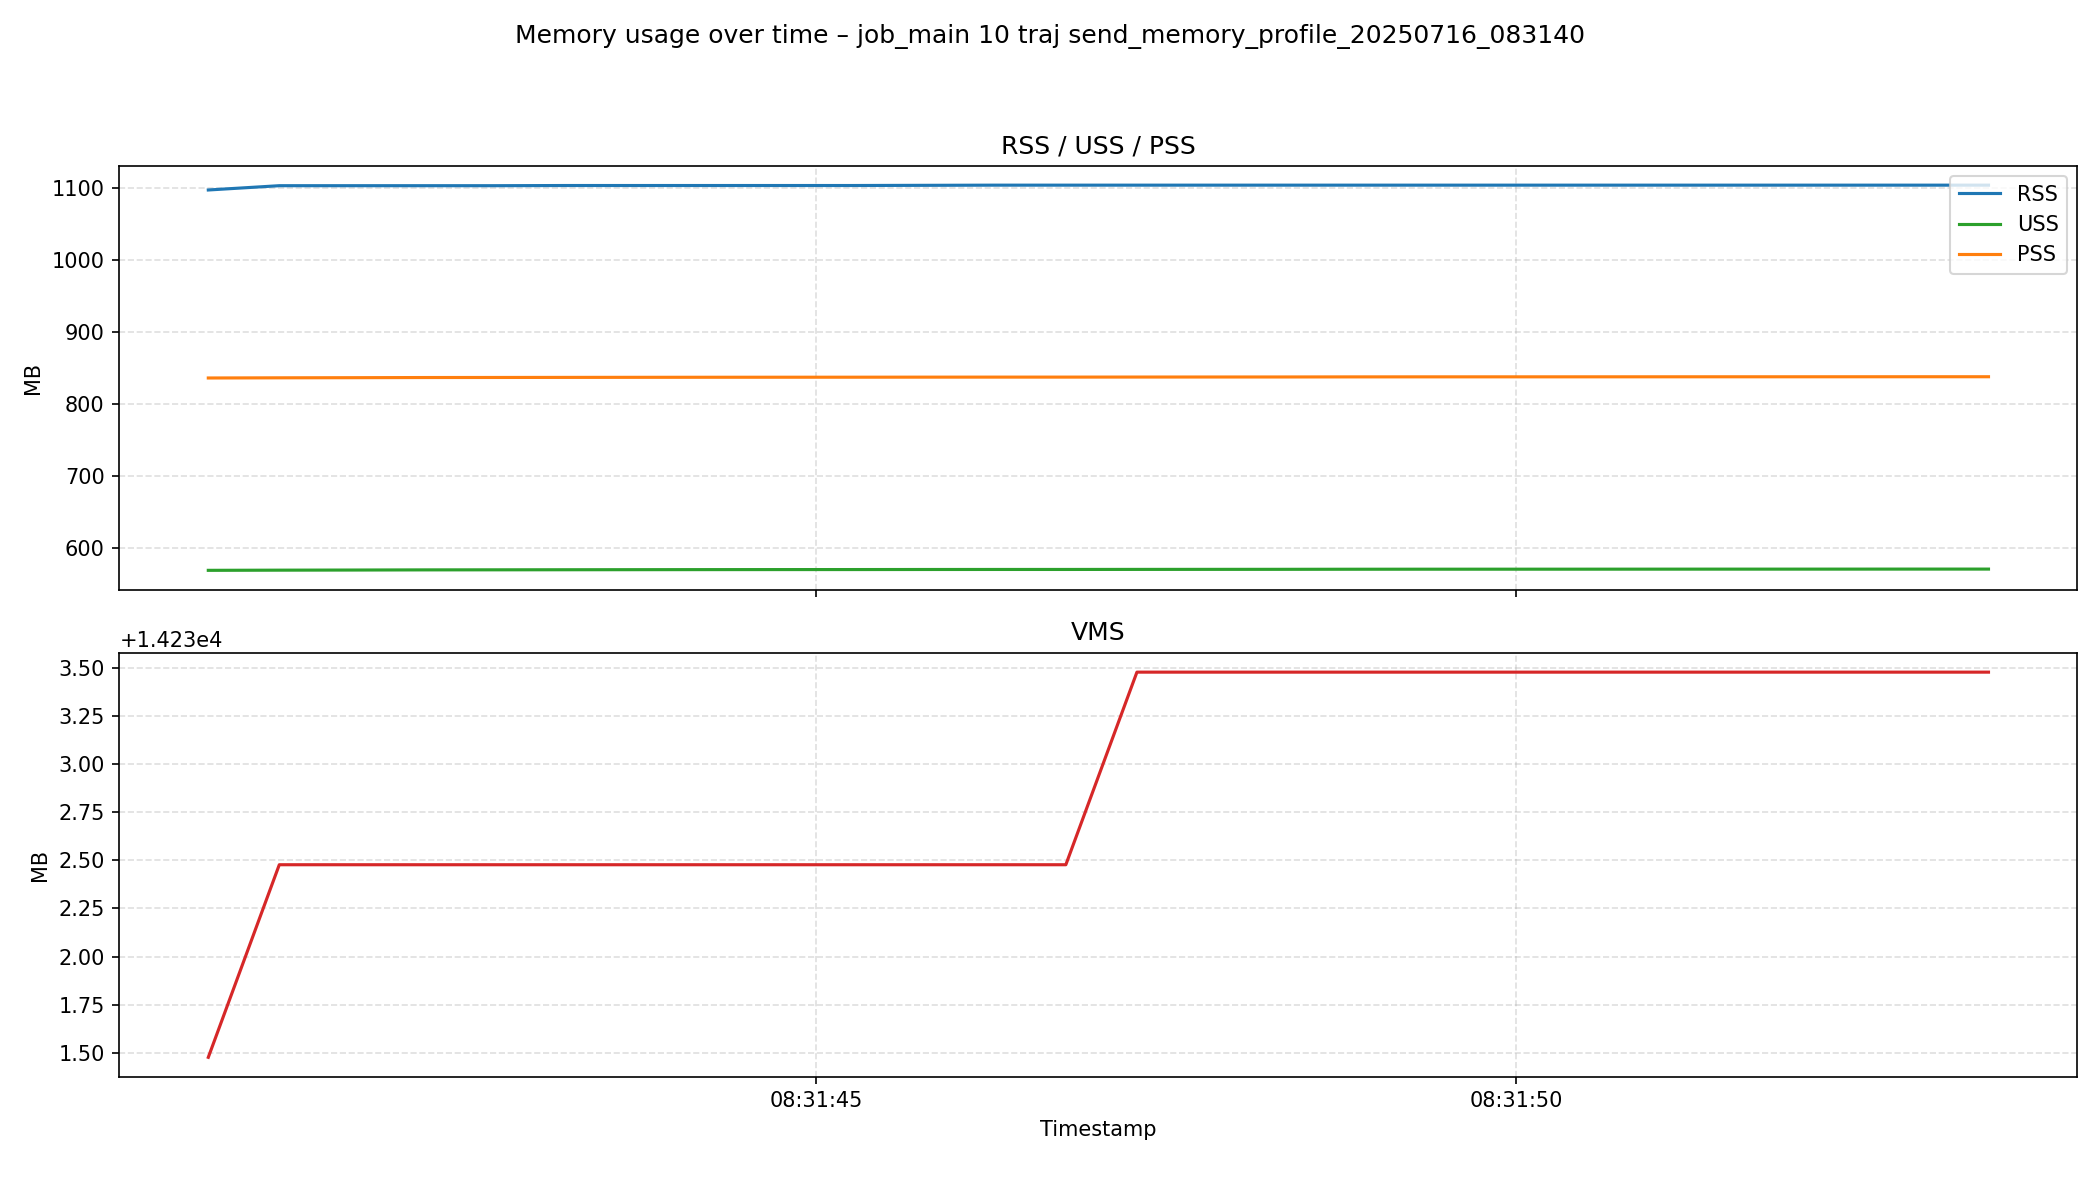

The file beside this chart, header and first rows:
process_timestamp, process_pid, process_process_name, process_rss, process_vms, process_uss, process_pss, process_memory_percent, process_actual_memory_bytes, process_system_total_memory, process_system_available_memory, process_system_memory_percent, system_timestamp, system_total_memory, system_available_memory, system_used_memory, system_free_memory, system_memory_percent, system_buffers, system_cached, system_shared, system_swap_total, system_swap_used, system_swap_free
2025-07-16T08:31:40.663215, 28044, python, 1150967808, 14922784768, 596168704, 876739584, 0.8585, 1150967808, 134757982208, 124680249344, 7.5, 2025-07-16T08:31:40.663550, 134757982208, 124680249344, 8554885120, 120229392384, 7.5, 486477824, 5487226880, 271826944, 8589930496, 0, 8589930496
2025-07-16T08:31:41.169976, 28044, python, 1157226496, 14923833344, 596418560, 876989440, 0.8587, 1157226496, 134757982208, 124678119424, 7.5, 2025-07-16T08:31:41.170351, 134757982208, 124678119424, 8556883968, 120227246080, 7.5, 486477824, 5487374336, 271958016, 8589930496, 0, 8589930496
2025-07-16T08:31:41.679722, 28044, python, 1157226496, 14923833344, 596598784, 877169664, 0.8587, 1157226496, 134757982208, 124680712192, 7.5, 2025-07-16T08:31:41.681792, 134757982208, 124680712192, 8554291200, 120229838848, 7.5, 486477824, 5487374336, 271958016, 8589930496, 0, 8589930496
2025-07-16T08:31:42.202889, 28044, python, 1157226496, 14923833344, 596832256, 877403136, 0.8587, 1157226496, 134757982208, 124688961536, 7.5, 2025-07-16T08:31:42.204331, 134757982208, 124688961536, 8546041856, 120238088192, 7.5, 486477824, 5487374336, 271958016, 8589930496, 0, 8589930496
2025-07-16T08:31:42.712138, 28044, python, 1157226496, 14923833344, 596918272, 877489152, 0.8587, 1157226496, 134757982208, 124691668992, 7.5, 2025-07-16T08:31:42.712284, 134757982208, 124691668992, 8543334400, 120240795648, 7.5, 486477824, 5487374336, 271958016, 8589930496, 0, 8589930496
2025-07-16T08:31:43.218314, 28044, python, 1157488640, 14923833344, 597028864, 877599744, 0.8589, 1157488640, 134757982208, 124690669568, 7.5, 2025-07-16T08:31:43.218887, 134757982208, 124690669568, 8544333824, 120239796224, 7.5, 486477824, 5487374336, 271958016, 8589930496, 0, 8589930496
2025-07-16T08:31:43.734056, 28044, python, 1157488640, 14923833344, 597135360, 877706240, 0.8589, 1157488640, 134757982208, 124689158144, 7.5, 2025-07-16T08:31:43.734200, 134757982208, 124689158144, 8545841152, 120238284800, 7.5, 486477824, 5487378432, 271958016, 8589930496, 0, 8589930496
2025-07-16T08:31:44.243984, 28044, python, 1157488640, 14923833344, 597221376, 877792256, 0.8589, 1157488640, 134757982208, 124681281536, 7.5, 2025-07-16T08:31:44.244143, 134757982208, 124681281536, 8553435136, 120230404096, 7.5, 486477824, 5487665152, 272236544, 8589930496, 0, 8589930496
2025-07-16T08:31:44.750295, 28044, python, 1157488640, 14923833344, 597274624, 877844480, 0.8589, 1157488640, 134757982208, 124691038208, 7.5, 2025-07-16T08:31:44.750443, 134757982208, 124691038208, 8543670272, 120240156672, 7.5, 486486016, 5487669248, 272236544, 8589930496, 0, 8589930496
2025-07-16T08:31:45.258496, 28044, python, 1157488640, 14923833344, 597307392, 877878272, 0.8589, 1157488640, 134757982208, 124690305024, 7.5, 2025-07-16T08:31:45.258631, 134757982208, 124690305024, 8544686080, 120239419392, 7.5, 486486016, 5487390720, 271958016, 8589930496, 0, 8589930496
2025-07-16T08:31:45.764900, 28044, python, 1157750784, 14923833344, 597393408, 877964288, 0.8591, 1157750784, 134757982208, 124689772544, 7.5, 2025-07-16T08:31:45.765273, 134757982208, 124689772544, 8545193984, 120238882816, 7.5, 486510592, 5487394816, 271958016, 8589930496, 0, 8589930496
2025-07-16T08:31:46.271018, 28044, python, 1158012928, 14923833344, 597438464, 878009344, 0.8593, 1158012928, 134757982208, 124690063360, 7.5, 2025-07-16T08:31:46.271569, 134757982208, 124690063360, 8544907264, 120239169536, 7.5, 486510592, 5487394816, 271958016, 8589930496, 0, 8589930496
2025-07-16T08:31:46.784336, 28044, python, 1158012928, 14923833344, 597450752, 878021632, 0.8593, 1158012928, 134757982208, 124691316736, 7.5, 2025-07-16T08:31:46.784497, 134757982208, 124691316736, 8543653888, 120240422912, 7.5, 486510592, 5487394816, 271958016, 8589930496, 0, 8589930496
2025-07-16T08:31:47.291761, 28044, python, 1158012928, 14924881920, 597528576, 878099456, 0.8593, 1158012928, 134757982208, 124705144832, 7.5, 2025-07-16T08:31:47.291911, 134757982208, 124705144832, 8529821696, 120254251008, 7.5, 486510592, 5487398912, 271958016, 8589930496, 0, 8589930496
2025-07-16T08:31:47.798703, 28044, python, 1158012928, 14924881920, 597590016, 878160896, 0.8593, 1158012928, 134757982208, 124712497152, 7.5, 2025-07-16T08:31:47.798867, 134757982208, 124712497152, 8522469376, 120261603328, 7.5, 486510592, 5487398912, 271958016, 8589930496, 0, 8589930496
2025-07-16T08:31:48.305861, 28044, python, 1158012928, 14924881920, 597639168, 878210048, 0.8593, 1158012928, 134757982208, 124712243200, 7.5, 2025-07-16T08:31:48.306011, 134757982208, 124712243200, 8522723328, 120261349376, 7.5, 486510592, 5487398912, 271958016, 8589930496, 0, 8589930496
2025-07-16T08:31:48.811429, 28044, python, 1158012928, 14924881920, 597762048, 878332928, 0.8593, 1158012928, 134757982208, 124711694336, 7.5, 2025-07-16T08:31:48.811567, 134757982208, 124711694336, 8523268096, 120260796416, 7.5, 486510592, 5487407104, 271958016, 8589930496, 0, 8589930496
2025-07-16T08:31:49.317331, 28044, python, 1158012928, 14924881920, 597819392, 878390272, 0.8593, 1158012928, 134757982208, 124711444480, 7.5, 2025-07-16T08:31:49.317498, 134757982208, 124711444480, 8523526144, 120260538368, 7.5, 486510592, 5487407104, 271958016, 8589930496, 0, 8589930496
2025-07-16T08:31:49.824190, 28044, python, 1158012928, 14924881920, 597835776, 878406656, 0.8593, 1158012928, 134757982208, 124709068800, 7.5, 2025-07-16T08:31:49.824338, 134757982208, 124709068800, 8525905920, 120258166784, 7.5, 486510592, 5487398912, 271958016, 8589930496, 0, 8589930496
2025-07-16T08:31:50.329738, 28044, python, 1158012928, 14924881920, 597848064, 878418944, 0.8593, 1158012928, 134757982208, 124708327424, 7.5, 2025-07-16T08:31:50.329870, 134757982208, 124708327424, 8526643200, 120257421312, 7.5, 486510592, 5487407104, 271958016, 8589930496, 0, 8589930496
2025-07-16T08:31:50.835955, 28044, python, 1158012928, 14924881920, 597884928, 878455808, 0.8593, 1158012928, 134757982208, 124707893248, 7.5, 2025-07-16T08:31:50.836453, 134757982208, 124707893248, 8527097856, 120256954368, 7.5, 486518784, 5487411200, 271958016, 8589930496, 0, 8589930496
2025-07-16T08:31:51.343214, 28044, python, 1158012928, 14924881920, 597913600, 878484480, 0.8593, 1158012928, 134757982208, 124708896768, 7.5, 2025-07-16T08:31:51.343351, 134757982208, 124708896768, 8526094336, 120257957888, 7.5, 486518784, 5487411200, 271958016, 8589930496, 0, 8589930496
2025-07-16T08:31:51.849459, 28044, python, 1158012928, 14924881920, 597917696, 878488576, 0.8593, 1158012928, 134757982208, 124708188160, 7.5, 2025-07-16T08:31:51.849630, 134757982208, 124708188160, 8526802944, 120257249280, 7.5, 486518784, 5487411200, 271958016, 8589930496, 0, 8589930496
2025-07-16T08:31:52.355975, 28044, python, 1158012928, 14924881920, 597938176, 878509056, 0.8593, 1158012928, 134757982208, 124712505344, 7.5, 2025-07-16T08:31:52.356131, 134757982208, 124712505344, 8522485760, 120261566464, 7.5, 486518784, 5487411200, 271958016, 8589930496, 0, 8589930496
2025-07-16T08:31:52.863378, 28044, python, 1158012928, 14924881920, 597979136, 878550016, 0.8593, 1158012928, 134757982208, 124712386560, 7.5, 2025-07-16T08:31:52.863955, 134757982208, 124712386560, 8522600448, 120261447680, 7.5, 486518784, 5487415296, 271958016, 8589930496, 0, 8589930496
2025-07-16T08:31:53.370229, 28044, python, 1158012928, 14924881920, 597987328, 878558208, 0.8593, 1158012928, 134757982208, 124712644608, 7.5, 2025-07-16T08:31:53.370364, 134757982208, 124712644608, 8522342400, 120261705728, 7.5, 486518784, 5487415296, 271958016, 8589930496, 0, 8589930496
